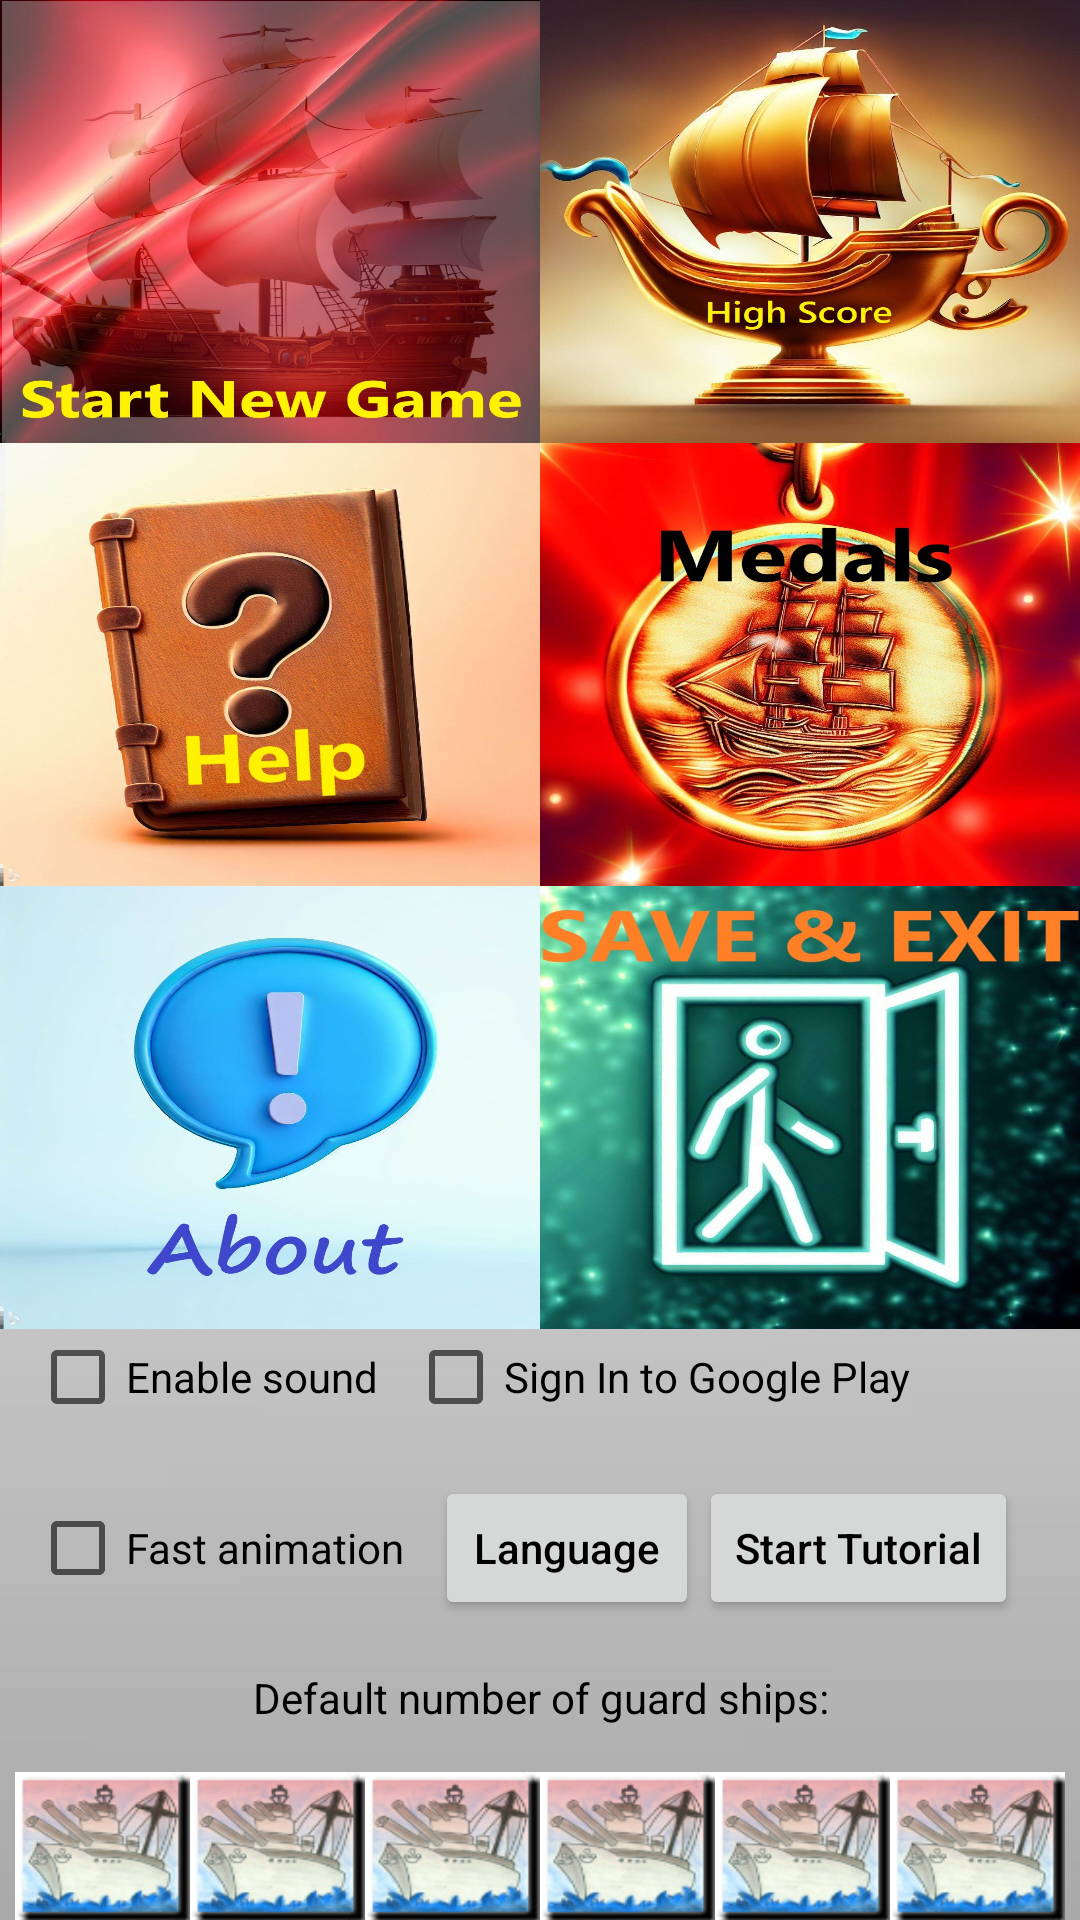

Android layout source for this screen:
<!-- AndroidManifest.xml: application theme AppTheme -->
<!-- res/layout/menu_layout.xml -->
<?xml version="1.0" encoding="utf-8"?>
<LinearLayout xmlns:android="http://schemas.android.com/apk/res/android"
    xmlns:tools="http://schemas.android.com/tools"
    android:layout_width="match_parent"
    android:layout_height="match_parent"
    android:background="@drawable/default_background"
    android:gravity="center"
    android:orientation="vertical">

    <LinearLayout
        android:layout_width="match_parent"
        android:layout_height="0dp"
        android:layout_weight="3"
        android:orientation="horizontal">

        <Button
            android:layout_width="0dp"
            android:layout_height="match_parent"
            android:layout_weight="1"
            android:gravity="center_horizontal"
            android:scaleType="fitXY"
            android:background="@drawable/new_game_icon"
            android:onClick="onStartNewGameClick"
            android:foreground="?attr/selectableItemBackgroundBorderless"/>

        <Button
            android:layout_width="0dp"
            android:layout_height="match_parent"
            android:layout_weight="1"
            android:gravity="center_horizontal"
            android:scaleType="fitXY"
            android:onClick="onHighScoreClick"
            android:background="@drawable/high_score_icon"
            android:foreground="?attr/selectableItemBackgroundBorderless"/>

    </LinearLayout>

    <LinearLayout
        android:layout_width="match_parent"
        android:layout_height="0dp"
        android:layout_weight="3"
        android:orientation="horizontal">

        <Button
            android:layout_width="0dp"
            android:layout_height="match_parent"
            android:layout_weight="1"
            android:gravity="center_horizontal"
            android:scaleType="fitXY"
            android:background="@drawable/help_icon"
            android:foreground="?attr/selectableItemBackgroundBorderless"
            android:onClick="onHelpClick"/>

        <Button
            android:layout_width="0dp"
            android:layout_height="match_parent"
            android:layout_weight="1"
            android:gravity="center_horizontal"
            android:scaleType="fitXY"
            android:background="@drawable/medal"
            android:foreground="?attr/selectableItemBackgroundBorderless"
            android:onClick="onMedalClick"/>

    </LinearLayout>

    <LinearLayout
        android:layout_width="match_parent"
        android:layout_height="0dp"
        android:layout_weight="3"
        android:orientation="horizontal">

        <Button
            android:layout_width="0dp"
            android:layout_height="match_parent"
            android:layout_weight="1"
            android:gravity="center_horizontal"
            android:scaleType="fitXY"
            android:background="@drawable/about_icon"
            android:foreground="?attr/selectableItemBackgroundBorderless"
            android:onClick="onAboutClick"/>

        <Button
            android:layout_width="0dp"
            android:layout_height="match_parent"
            android:layout_weight="1"
            android:gravity="center_horizontal"
            android:scaleType="fitXY"
            android:onClick="onExitClick"
            android:background="@drawable/exit_icon"
            android:foreground="?attr/selectableItemBackgroundBorderless"/>

    </LinearLayout>

    <LinearLayout
        android:layout_width="match_parent"
        android:layout_height="0dp"
        android:layout_weight="1"
        android:gravity="start"
        android:paddingHorizontal="10dp"
        android:orientation="horizontal">

        <CheckBox
            android:id="@+id/enable_sound_check_box"
            android:layout_width="wrap_content"
            android:layout_height="wrap_content"
            android:paddingEnd="10dp"
            android:text="@string/ENABLE_SOUND"
            android:onClick="onSoundCheckBoxClick"
            tools:ignore="RtlSymmetry" />

        <CheckBox
            android:id="@+id/connect_google_play_games"
            android:layout_width="wrap_content"
            android:layout_height="wrap_content"
            android:onClick="onGoogleSignInCheckBoxClick"
            android:text="@string/CONNECT_TO_GOOGLE_GAME" />
    </LinearLayout>

    <LinearLayout
        android:layout_width="match_parent"
        android:layout_height="0dp"
        android:layout_weight="1"
        android:gravity="start"
        android:paddingHorizontal="10dp"
        android:orientation="horizontal">

        <CheckBox
            android:id="@+id/fast_animation_checkbox"
            android:layout_width="wrap_content"
            android:layout_height="wrap_content"
            android:paddingEnd="10dp"
            android:text="@string/FAST_ANIMATION"
            android:onClick="onFastAnimationCheckBoxClick"
            tools:ignore="RtlSymmetry" />

        <Button
            android:id="@+id/change_language_button"
            android:layout_width="wrap_content"
            android:layout_height="wrap_content"
            android:text="@string/LANGUAGE"
            android:onClick="onLanguageButtonClick"
            tools:ignore="RtlSymmetry" />

        <Button
            android:id="@+id/start_tutorial_button"
            android:layout_width="wrap_content"
            android:layout_height="wrap_content"
            android:text="@string/START_TUTORIAL"
            android:onClick="onStartTutorialButtonClick"
            android:visibility="visible"
            tools:ignore="RtlSymmetry" />

    </LinearLayout>

    <TextView
        android:layout_width="match_parent"
        android:layout_height="0dp"
        android:layout_weight="1"
        android:textColor="@color/black"
        android:text="@string/DEFAULT_GUARD_SHIPS"
        android:gravity="center" />

    <LinearLayout
        android:id="@+id/default_guards_layout"
        android:layout_width="match_parent"
        android:layout_height="0dp"
        android:layout_weight="1"
        android:paddingHorizontal="5dp"
        android:orientation="horizontal">

        <include layout="@layout/guard_button_layout" />

        <include layout="@layout/guard_button_layout" />

        <include layout="@layout/guard_button_layout" />

        <include layout="@layout/guard_button_layout" />

        <include layout="@layout/guard_button_layout" />

        <include layout="@layout/guard_button_layout" />
    </LinearLayout>

</LinearLayout>
<!-- res/layout/guard_button_layout.xml (included above) -->
<?xml version="1.0" encoding="utf-8"?>
<Button xmlns:android="http://schemas.android.com/apk/res/android"
    android:layout_width="0dp"
    android:layout_height="match_parent"
    android:layout_weight="1"
    android:background="@drawable/guard_ship"
    android:foreground="?attr/selectableItemBackgroundBorderless"
    android:onClick="onGuardShipClick"
    android:gravity="center">
</Button>
<!-- resources referenced by this layout -->
<resources>
  <color name="black">#000000</color>
  <!-- drawable about_icon: jpg bitmap (drawable, 66488 bytes) -->
  <!-- drawable default_background: jpg bitmap (drawable, 8019 bytes) -->
  <!-- drawable exit_icon: jpg bitmap (drawable, 135918 bytes) -->
  <!-- drawable guard_ship: png bitmap (drawable, 19583 bytes) -->
  <!-- drawable help_icon: jpg bitmap (drawable, 150262 bytes) -->
  <!-- drawable high_score_icon: jpg bitmap (drawable, 211275 bytes) -->
  <!-- drawable medal: jpg bitmap (drawable, 239783 bytes) -->
  <!-- drawable new_game_icon: jpg bitmap (drawable, 139928 bytes) -->
  <string name="CONNECT_TO_GOOGLE_GAME">Sign In to Google Play</string>
  <string name="DEFAULT_GUARD_SHIPS">Default number of guard ships:</string>
  <string name="ENABLE_SOUND">Enable sound</string>
  <string name="FAST_ANIMATION">Fast animation</string>
  <string name="LANGUAGE" translatable="false">Language</string>
  <string name="START_TUTORIAL">Start Tutorial</string>
  <style name="AppTheme" parent="Theme.AppCompat.Light.DarkActionBar">
          
          <item name="colorPrimary">@color/colorPrimary</item>
          <item name="colorPrimaryDark">@color/colorPrimaryDark</item>
          <item name="colorAccent">@color/colorAccent</item>
          <item name="android:buttonStyle">@style/MyButton</item>
          <item name="android:textColor">@color/black</item>
      </style>
  <color name="colorPrimary">#6200EE</color>
  <color name="colorPrimaryDark">#3700B3</color>
  <color name="colorAccent">#03DAC5</color>
  <style name="MyButton" parent="Widget.AppCompat.Button">
          <item name="android:textAllCaps">false</item>
      </style>
</resources>
